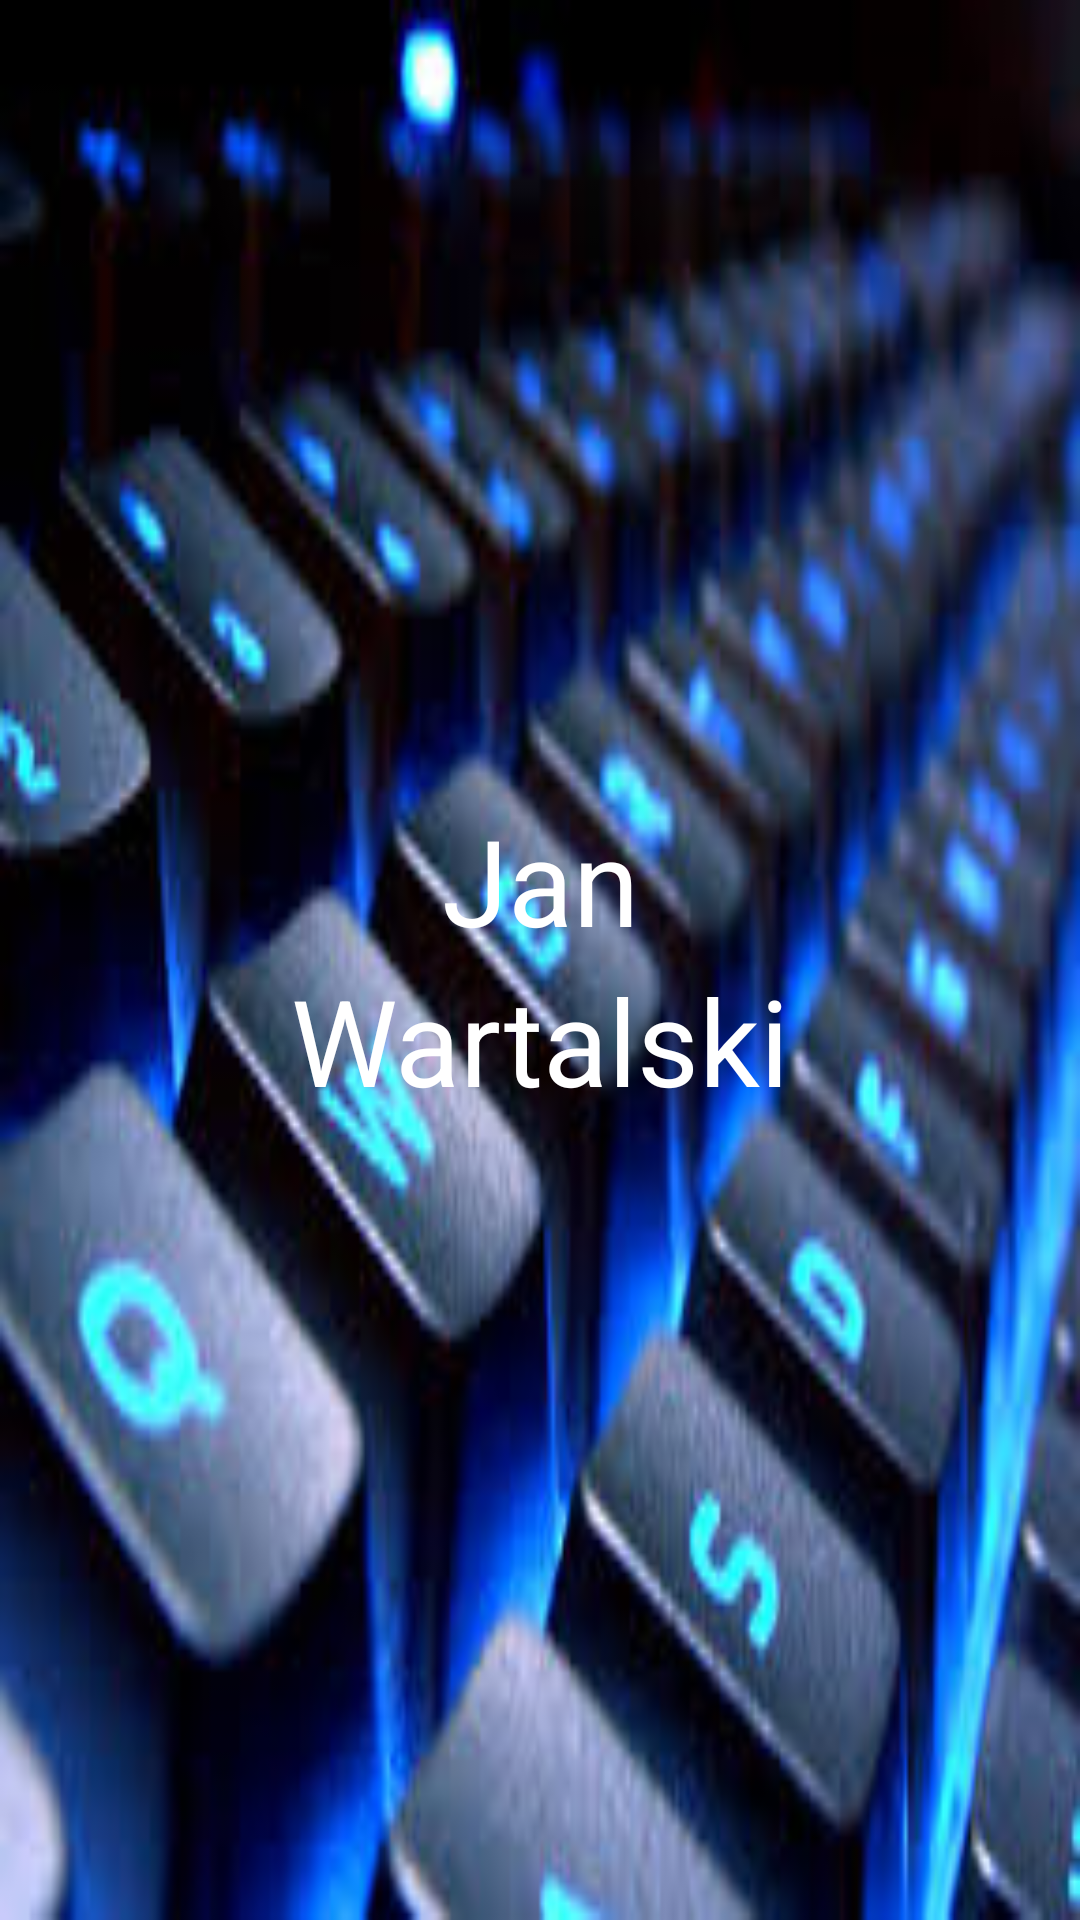

The Android layout XML behind this screen, and the referenced resources:
<!-- AndroidManifest.xml: application theme AppTheme -->
<!-- res/layout/navigation_header.xml -->
<?xml version="1.0" encoding="utf-8"?>
<FrameLayout xmlns:android="http://schemas.android.com/apk/res/android"
    xmlns:app="http://schemas.android.com/apk/res-auto"
    android:orientation="vertical"
    android:layout_width="match_parent"
    android:layout_height="200dp"
    android:background="#9903A9F4"
    >

    <ImageView
        android:layout_width="match_parent"
        android:layout_height="match_parent"
        android:scaleType="fitXY"
        app:srcCompat="@drawable/it"
        android:id="@+id/imageView2"

        />

<LinearLayout
    android:layout_width="wrap_content"
    android:layout_height="wrap_content"
    android:orientation="vertical"
    android:layout_gravity="center"



    >
    <TextView
        android:layout_width="match_parent"
        android:layout_height="wrap_content"
        android:textSize="40dp"
        android:text="Jan"
        android:textColorHighlight="@android:color/black"
        android:textColorHint="@android:color/black"

        android:textColor="@android:color/white"
        android:gravity="center"
        />

    <TextView
        android:layout_width="match_parent"
        android:layout_height="wrap_content"
        android:textSize="40dp"
        android:text="Wartalski"
        android:textColor="@android:color/white"

        android:gravity="bottom"
        />
</LinearLayout>

</FrameLayout>
<!-- resources referenced by this layout -->
<resources>
  <!-- drawable it: png bitmap (drawable, 136283 bytes) -->
  <style name="AppTheme" parent="Theme.AppCompat.Light.NoActionBar">
          
          <item name="colorPrimary">@color/primary</item>
          <item name="colorPrimaryDark">@color/primary_dark</item>
          <item name="colorAccent">@color/accent</item>
          <item name="drawerArrowStyle">@style/DrawerArrowStyle</item>
      </style>
  <color name="primary">#03A9F4</color>
  <color name="primary_dark">#0288D1</color>
  <color name="accent">#9E9E9E</color>
  <style name="DrawerArrowStyle" parent="@style/Widget.AppCompat.DrawerArrowToggle">
          <item name="color">@android:color/white</item>
      </style>
</resources>
